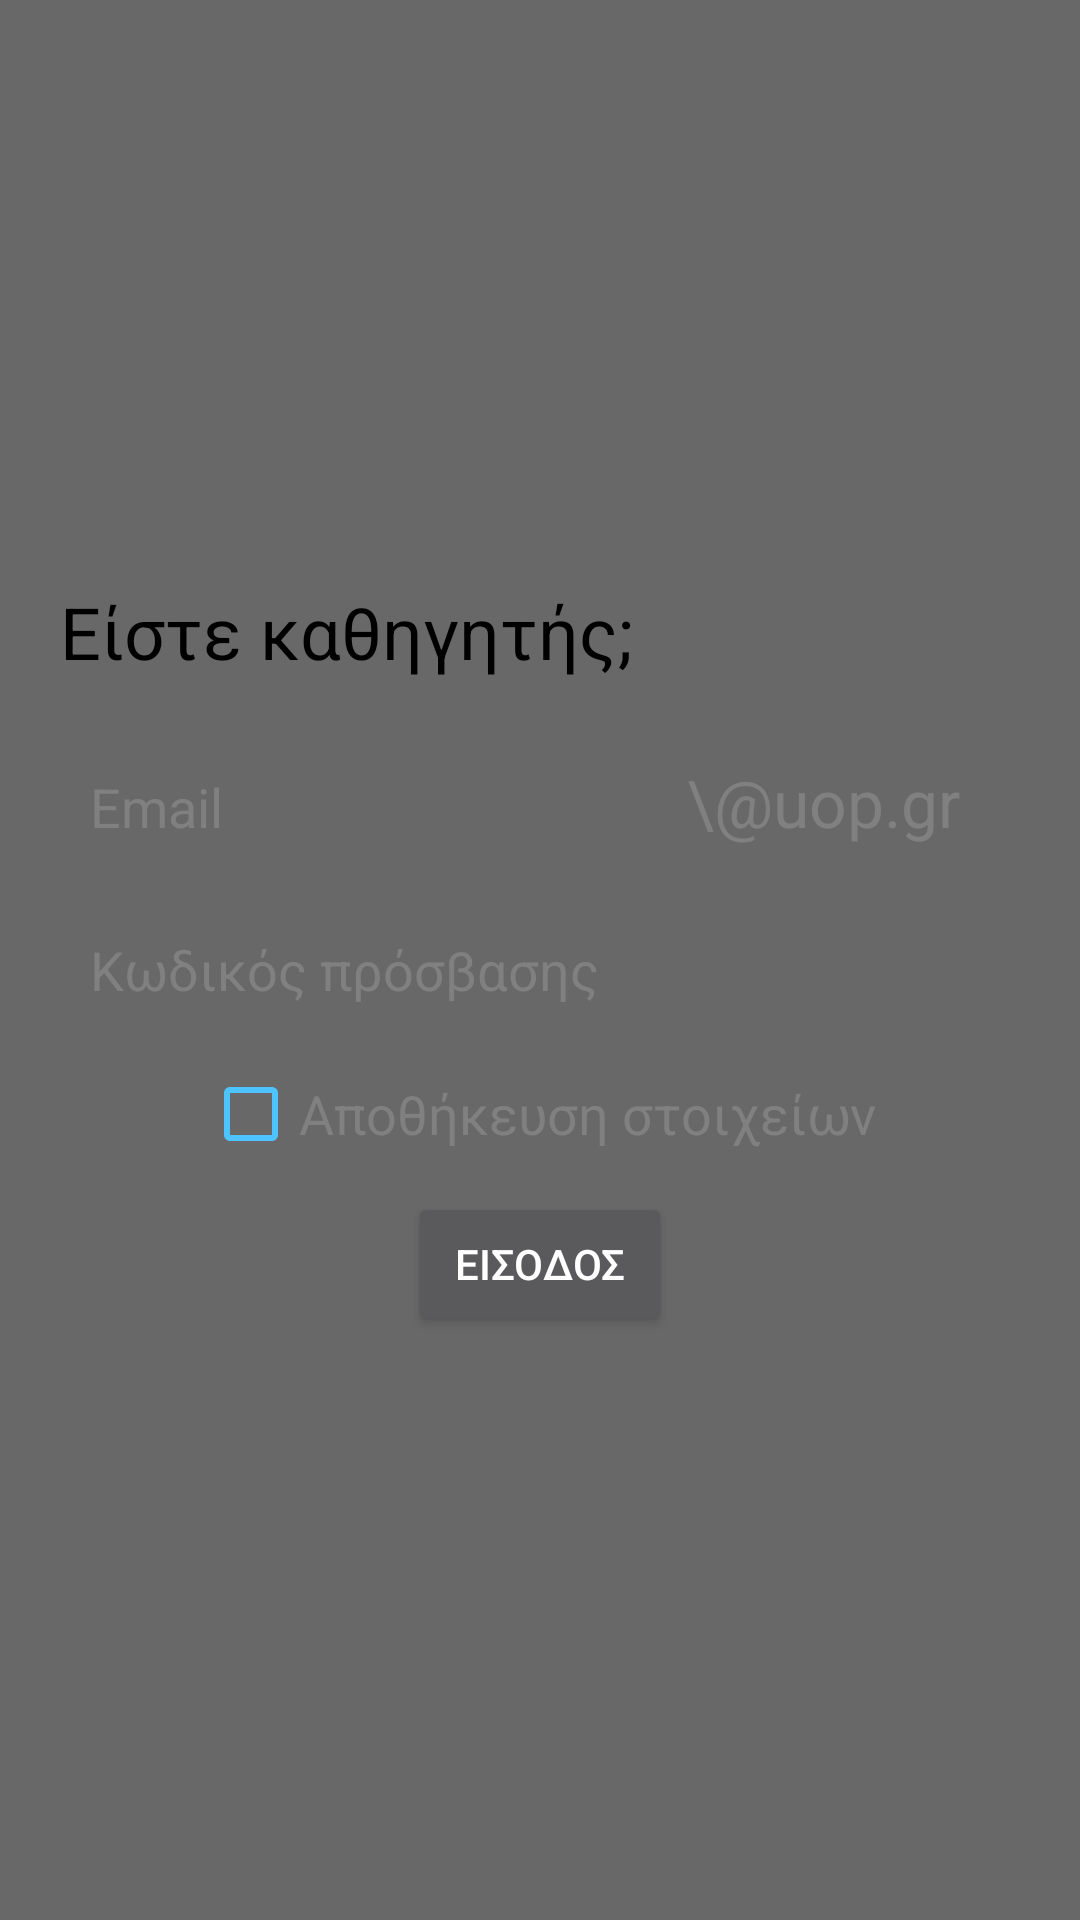

Produce the Android XML layout that renders to this screen, including the resource entries it uses.
<!-- AndroidManifest.xml: application theme app_theme -->
<!-- res/layout/fragment_login.xml -->
<?xml version="1.0" encoding="utf-8"?>
<RelativeLayout xmlns:android="http://schemas.android.com/apk/res/android"
    xmlns:tools="http://schemas.android.com/tools"
    android:layout_width="match_parent"
    android:layout_height="match_parent"
    tools:context="com.lkop.qr_scanner.ui.fragments.LoginFragment"
    android:clickable="true"
    android:focusable="true"
    android:background="#B3808080">

    <ScrollView
        android:layout_width="match_parent"
        android:layout_height="wrap_content"
        android:layout_centerVertical="true">

        <RelativeLayout
            android:layout_width="match_parent"
            android:layout_height="wrap_content"
            android:layout_margin="10dp">

            <LinearLayout
                android:layout_width="match_parent"
                android:layout_height="wrap_content"
                android:orientation="vertical"
                android:paddingLeft="10dp"
                android:paddingRight="10dp"
                android:paddingTop="10dp"
                android:paddingBottom="10dp"
                android:background="@drawable/round_10dp"
                android:gravity="center_horizontal">

                <TextView
                    android:layout_width="match_parent"
                    android:layout_height="wrap_content"
                    android:text="Είστε καθηγητής;"
                    android:textSize="24sp"
                    android:textColor="#000000"
                    android:paddingBottom="20dp"/>

                <LinearLayout
                    android:layout_width="match_parent"
                    android:layout_height="wrap_content"
                    android:orientation="horizontal">

                    <EditText
                        android:id="@+id/login_email"
                        android:layout_width="fill_parent"
                        android:layout_height="wrap_content"
                        android:ems="10"
                        android:textColor="#000000"
                        android:inputType="textEmailAddress"
                        android:hint="Email"
                        android:padding="10dp"
                        android:layout_marginBottom="10dp"
                        android:textColorHint="#808080"
                        android:singleLine="true"
                        android:background="@drawable/round_10dp_border_1dp"
                        android:layout_weight="1" />

                    <TextView
                        android:layout_width="wrap_content"
                        android:layout_height="wrap_content"
                        android:text="\@uop.gr"
                        android:textColor="#808080"
                        android:textSize="22sp"
                        android:paddingLeft="5dp"
                        android:paddingRight="20dp"/>

                </LinearLayout>

                <EditText
                    android:id="@+id/login_password"
                    android:layout_width="match_parent"
                    android:layout_height="wrap_content"
                    android:ems="10"
                    android:textColor="#000000"
                    android:inputType="textPassword"
                    android:hint="Κωδικός πρόσβασης"
                    android:padding="10dp"
                    android:layout_marginBottom="10dp"
                    android:textColorHint="#808080"
                    android:singleLine="true"
                    android:background="@drawable/round_10dp_border_1dp"/>

                <CheckBox
                    android:id="@+id/save_checkbox"
                    android:layout_width="wrap_content"
                    android:layout_height="wrap_content"
                    android:buttonTint="@color/cyan_title"
                    android:text="Αποθήκευση στοιχείων"
                    android:textSize="18sp"
                    android:textColor="#808080"
                    android:layout_marginBottom="10dp"/>

                <Button
                    android:id="@+id/login_btn"
                    android:layout_width="wrap_content"
                    android:layout_height="wrap_content"
                    android:text="@string/login_button_text_caps"
                    android:textAlignment="inherit" />

                <TextView
                    android:id="@+id/error_message_textview_login_fragment"
                    android:layout_width="match_parent"
                    android:layout_height="wrap_content"
                    android:textColor="#dc3545"
                    android:text="message"
                    android:textSize="18sp"
                    android:textAlignment="center"
                    android:paddingBottom="5dp"
                    android:paddingTop="15dp"
                    android:visibility="gone" />

            </LinearLayout>

        </RelativeLayout>
    </ScrollView>


</RelativeLayout>
<!-- resources referenced by this layout -->
<resources>
  <color name="cyan_title">#4dc3ff</color>
  <string name="login_button_text_caps">ΕΙΣΟΔΟΣ</string>
  <style name="app_theme" parent="Theme.AppCompat.NoActionBar" />
</resources>
